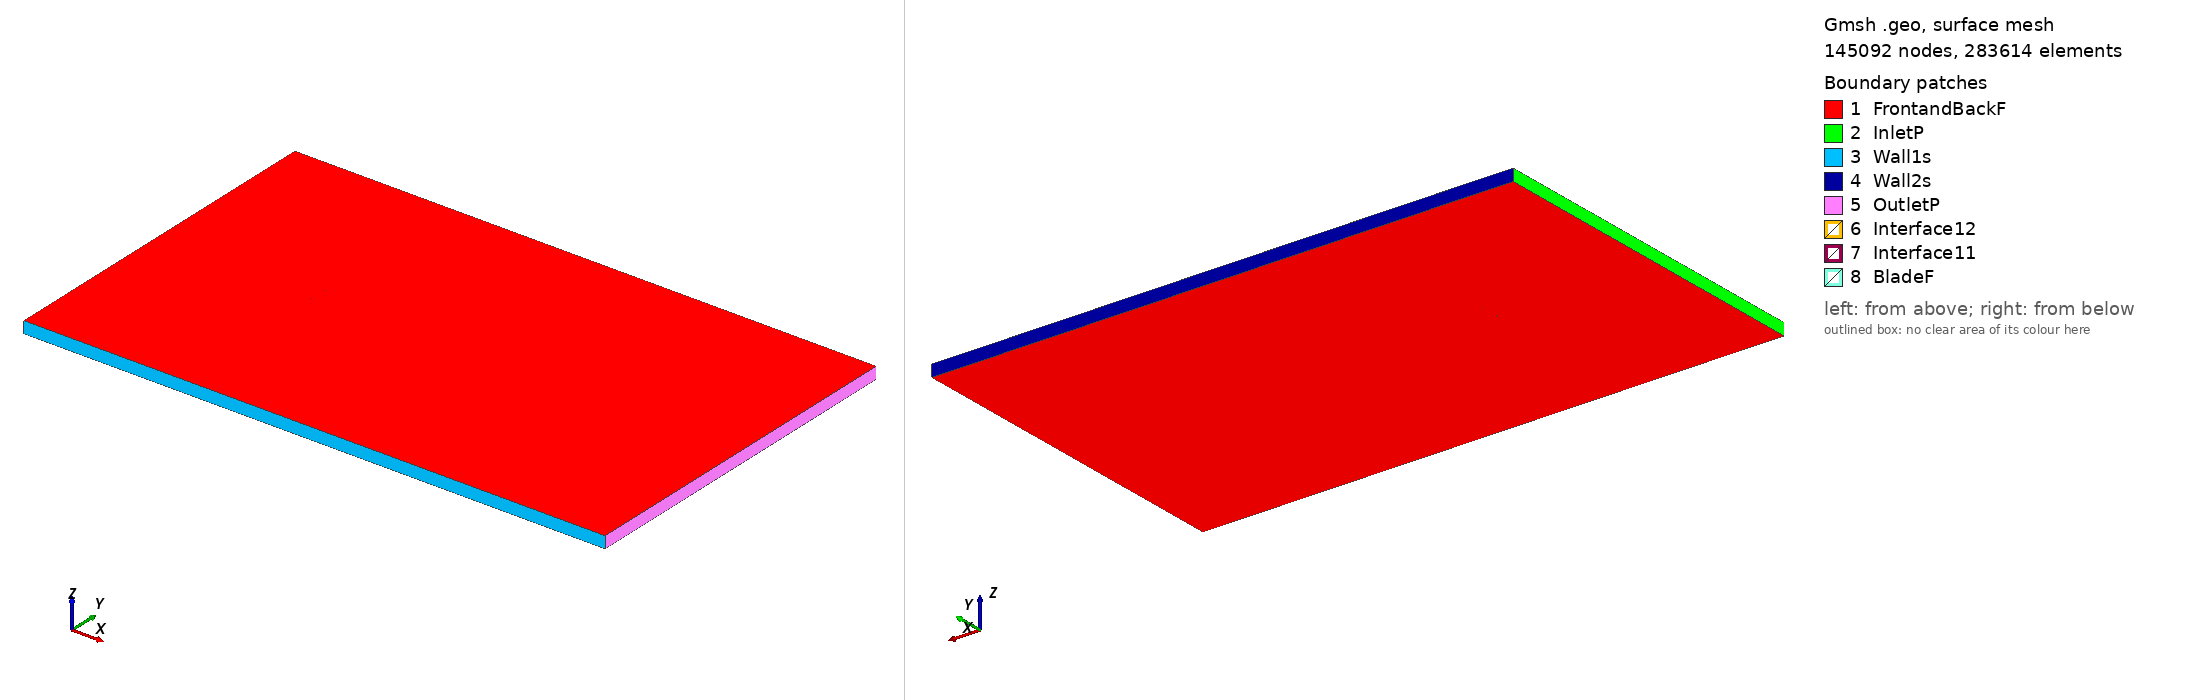

Gmsh geometry script, surface-meshed: 145092 nodes, 283614 surface elements. Boundary patches (legend numbers): 1 FrontandBackF, 2 InletP, 3 Wall1s, 4 Wall2s, 5 OutletP, 6 Interface12, 7 Interface11, 8 BladeF. Left view from above one corner, right view from below the opposite corner. Legend entries are the model's physical surfaces. The drawing asked Gmsh for element sizes between 1% and 20% of the model's largest extent; the script's own settings can give other sizes.

=== s826_tsr_-3.6427_aoa_8.6892.geo (drawn) ===
SetFactory("OpenCASCADE");

Point(1) = {0.074644, 0.721916, 0, 1.0};
Point(2) = {0.072893, 0.722818, 0, 1.0};
Point(3) = {0.068873, 0.724691, 0, 1.0};
Point(4) = {0.064169, 0.726639, 0, 1.0};
Point(5) = {0.058833, 0.728695, 0, 1.0};
Point(6) = {0.052938, 0.730842, 0, 1.0};
Point(7) = {0.046565, 0.733056, 0, 1.0};
Point(8) = {0.039796, 0.735305, 0, 1.0};
Point(9) = {0.032716, 0.737551, 0, 1.0};
Point(10) = {0.025413, 0.739753, 0, 1.0};
Point(11) = {0.017974, 0.741867, 0, 1.0};
Point(12) = {0.010485, 0.743842, 0, 1.0};
Point(13) = {0.003030, 0.745626, 0, 1.0};
Point(14) = {-0.004314, 0.747156, 0, 1.0};
Point(15) = {-0.011504, 0.748327, 0, 1.0};
Point(16) = {-0.018614, 0.749143, 0, 1.0};
Point(17) = {-0.025578, 0.749679, 0, 1.0};
Point(18) = {-0.032317, 0.749959, 0, 1.0};
Point(19) = {-0.038758, 0.750000, 0, 1.0};
Point(20) = {-0.044827, 0.749816, 0, 1.0};
Point(21) = {-0.050461, 0.749420, 0, 1.0};
Point(22) = {-0.055598, 0.748829, 0, 1.0};
Point(23) = {-0.060184, 0.748057, 0, 1.0};
Point(24) = {-0.064176, 0.747125, 0, 1.0};
Point(25) = {-0.067531, 0.746056, 0, 1.0};
Point(26) = {-0.070231, 0.744882, 0, 1.0};
Point(27) = {-0.072239, 0.743646, 0, 1.0};
Point(28) = {-0.073556, 0.742403, 0, 1.0};
Point(29) = {-0.074073, 0.741527, 0, 1.0};
Point(30) = {-0.074137, 0.741287, 0, 1.0};
Point(31) = {-0.074139, 0.741271, 0, 1.0};
Point(32) = {-0.074142, 0.741043, 0, 1.0};
Point(33) = {-0.074055, 0.740824, 0, 1.0};
Point(34) = {-0.073895, 0.740590, 0, 1.0};
Point(35) = {-0.073688, 0.740360, 0, 1.0};
Point(36) = {-0.072242, 0.739315, 0, 1.0};
Point(37) = {-0.069912, 0.738182, 0, 1.0};
Point(38) = {-0.066752, 0.736989, 0, 1.0};
Point(39) = {-0.062783, 0.735740, 0, 1.0};
Point(40) = {-0.058062, 0.734430, 0, 1.0};
Point(41) = {-0.052645, 0.733038, 0, 1.0};
Point(42) = {-0.046667, 0.731479, 0, 1.0};
Point(43) = {-0.040437, 0.729895, 0, 1.0};
Point(44) = {-0.033965, 0.728565, 0, 1.0};
Point(45) = {-0.027124, 0.727543, 0, 1.0};
Point(46) = {-0.019963, 0.726859, 0, 1.0};
Point(47) = {-0.012355, 0.726543, 0, 1.0};
Point(48) = {-0.004314, 0.726469, 0, 1.0};
Point(49) = {0.004145, 0.726550, 0, 1.0};
Point(50) = {0.012940, 0.726631, 0, 1.0};
Point(51) = {0.021911, 0.726599, 0, 1.0};
Point(52) = {0.030884, 0.726382, 0, 1.0};
Point(53) = {0.039676, 0.725936, 0, 1.0};
Point(54) = {0.048100, 0.725242, 0, 1.0};
Point(55) = {0.055974, 0.724302, 0, 1.0};
Point(56) = {0.063122, 0.723142, 0, 1.0};
Point(57) = {0.069358, 0.721791, 0, 1.0};
Point(58) = {0.074414, 0.720406, 0, 1.0};
Point(59) = {-0.074644, -0.721916, 0, 1.0};
Point(60) = {-0.072893, -0.722818, 0, 1.0};
Point(61) = {-0.068873, -0.724691, 0, 1.0};
Point(62) = {-0.064169, -0.726639, 0, 1.0};
Point(63) = {-0.058833, -0.728695, 0, 1.0};
Point(64) = {-0.052938, -0.730842, 0, 1.0};
Point(65) = {-0.046565, -0.733056, 0, 1.0};
Point(66) = {-0.039796, -0.735305, 0, 1.0};
Point(67) = {-0.032716, -0.737551, 0, 1.0};
Point(68) = {-0.025413, -0.739753, 0, 1.0};
Point(69) = {-0.017974, -0.741867, 0, 1.0};
Point(70) = {-0.010485, -0.743842, 0, 1.0};
Point(71) = {-0.003030, -0.745626, 0, 1.0};
Point(72) = {0.004314, -0.747156, 0, 1.0};
Point(73) = {0.011504, -0.748327, 0, 1.0};
Point(74) = {0.018614, -0.749143, 0, 1.0};
Point(75) = {0.025578, -0.749679, 0, 1.0};
Point(76) = {0.032317, -0.749959, 0, 1.0};
Point(77) = {0.038758, -0.750000, 0, 1.0};
Point(78) = {0.044827, -0.749816, 0, 1.0};
Point(79) = {0.050461, -0.749420, 0, 1.0};
Point(80) = {0.055598, -0.748829, 0, 1.0};
Point(81) = {0.060184, -0.748057, 0, 1.0};
Point(82) = {0.064176, -0.747125, 0, 1.0};
Point(83) = {0.067531, -0.746056, 0, 1.0};
Point(84) = {0.070231, -0.744882, 0, 1.0};
Point(85) = {0.072239, -0.743646, 0, 1.0};
Point(86) = {0.073556, -0.742403, 0, 1.0};
Point(87) = {0.074073, -0.741527, 0, 1.0};
Point(88) = {0.074137, -0.741287, 0, 1.0};
Point(89) = {0.074139, -0.741271, 0, 1.0};
Point(90) = {0.074142, -0.741043, 0, 1.0};
Point(91) = {0.074055, -0.740824, 0, 1.0};
Point(92) = {0.073895, -0.740590, 0, 1.0};
Point(93) = {0.073688, -0.740360, 0, 1.0};
Point(94) = {0.072242, -0.739315, 0, 1.0};
Point(95) = {0.069912, -0.738182, 0, 1.0};
Point(96) = {0.066752, -0.736989, 0, 1.0};
Point(97) = {0.062783, -0.735740, 0, 1.0};
Point(98) = {0.058062, -0.734430, 0, 1.0};
Point(99) = {0.052645, -0.733038, 0, 1.0};
Point(100) = {0.046667, -0.731479, 0, 1.0};
Point(101) = {0.040437, -0.729895, 0, 1.0};
Point(102) = {0.033965, -0.728565, 0, 1.0};
Point(103) = {0.027124, -0.727543, 0, 1.0};
Point(104) = {0.019963, -0.726859, 0, 1.0};
Point(105) = {0.012355, -0.726543, 0, 1.0};
Point(106) = {0.004314, -0.726469, 0, 1.0};
Point(107) = {-0.004145, -0.726550, 0, 1.0};
Point(108) = {-0.012940, -0.726631, 0, 1.0};
Point(109) = {-0.021911, -0.726599, 0, 1.0};
Point(110) = {-0.030884, -0.726382, 0, 1.0};
Point(111) = {-0.039676, -0.725936, 0, 1.0};
Point(112) = {-0.048100, -0.725242, 0, 1.0};
Point(113) = {-0.055974, -0.724302, 0, 1.0};
Point(114) = {-0.063122, -0.723142, 0, 1.0};
Point(115) = {-0.069358, -0.721791, 0, 1.0};
Point(116) = {-0.074414, -0.720406, 0, 1.0};

// Lines: first blade (splines 1-4)
Spline(1) = {1:18};
Spline(2) = {18:44};
Spline(3) = {44:58};
Spline(4) = {58,1};

// Lines: second blade (splines 5-8)
Spline(5) = {59:76};
Spline(6) = {76:102};
Spline(7) = {102:116};
Spline(8) = {116,59};

// Outer domain (points 20001-4 and lines)
Point(117) = {-13.50000000, -15.00000000, 0, 1.0};
Point(118) = {-13.50000000, 15.00000000, 0, 1.0};
Point(119) = {36.00000000, 15.00000000, 0, 1.0};
Point(120) = {36.00000000, -15.00000000, 0, 1.0};
Line(11) = {117, 118};
Line(12) = {118, 119};
Line(13) = {119, 120};
Line(14) = {117, 120};

// Interface (between moving and stationary domain) (circles)
Circle(9) = {0, 0, 0, 0.80000000, 0, 2*Pi};
Circle(10) = {0, 0, 0, 0.80000000, 0, 2*Pi};

// Loops collect Lines/Splines/etc (blade1, blade2, domain, first circle)
Line Loop(1) = {1:4};
Line Loop(2) = {5:8};
Line Loop(3) = {11,12,13,-14};
Line Loop(4) = {9};

// BooleanDifference cuts out the circle/interface from the domain
Plane Surface(1) = {3};
Plane Surface(2) = {4};
BooleanDifference{ Surface{1}; Delete;}{ Surface{2}; Delete;}

// This one cuts out the blades from the inner circle/interface
Line Loop(6) = {10};
Plane Surface(5) = {6};
Plane Surface(6) = {1};
Plane Surface(7) = {2};
BooleanDifference{ Surface{5}; Delete;}{ Surface{6,7}; Delete;}

// extrude to 3rd dimension
Extrude {0, 0, 1} {Surface{1}; Surface{5}; Layers{1}; Recombine;}

// Physical Surfaces are the named boundaries (patches)
Physical Surface("Interface11") = {12};
Physical Surface("Interface12") = {10};

// sides of domain
Physical Surface("InletP") = {6};
Physical Surface("OutletP") = {9};

// top and bottom of domain
Physical Surface("Wall1s") = {7};
Physical Surface("Wall2s") = {8};

// Check FrontandBackF by ensuring there is nothing in the 3rd dimension
Physical Surface("FrontandBackF") = {1,11,5,21};
Physical Surface("BladeF") = {13:20};
Physical Volume("Turbine") = {2};
Physical Volume("Farfield") = {1};

// settings for airfoil boundary layer
Field[1] = BoundaryLayer;
Field[1].EdgesList = {1:8};
Field[1].hwall_n = 1e-3;
Field[1].thickness = 1.5e-2;
Field[1].ratio = 1.05;
Field[1].Quads = 1;
BoundaryLayer Field = 1;

// control points for mesh (blade and interface)
// floor((arc length / 1.5mm)/ 6) -> Transfinite Line
Transfinite Line {1,2,3,5,6,7} = 34 Using Progression 1;
Transfinite Line {4,8} = 2 Using Progression 1;
Transfinite Line {9, 15} = 800 Using Progression 1;

// For more information on gmsh syntax, visit http://gmsh.info/doc/texinfo/gmsh.html
